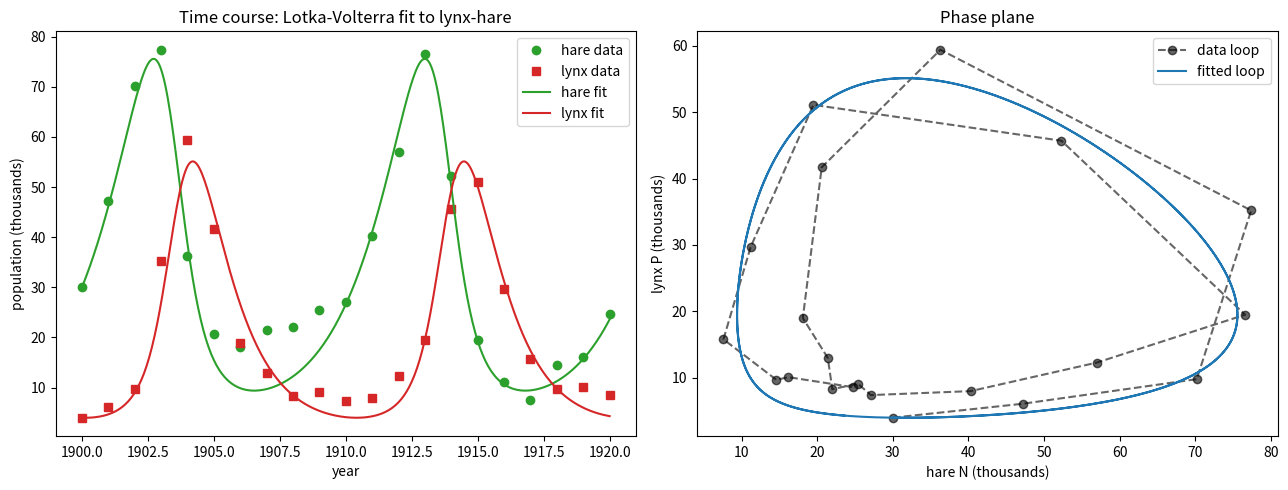

Generate this figure with matplotlib: (Note: this script raises an exception after producing the figure.)
import matplotlib
matplotlib.use("Agg")
import matplotlib.pyplot as plt
import numpy as np
from scipy.optimize import minimize

# --- Lynx-hare yearly data (Hudson's Bay Company, 1900-1920), thousands of pelts ---
# columns: hares (prey, N), lynx (predator, P)
years = np.arange(1900, 1921)
hare = np.array([30.0, 47.2, 70.2, 77.4, 36.3, 20.6, 18.1, 21.4, 22.0, 25.4,
                 27.1, 40.3, 57.0, 76.6, 52.3, 19.5, 11.2, 7.6, 14.6, 16.2, 24.7])
lynx = np.array([4.0, 6.1, 9.8, 35.2, 59.4, 41.7, 19.0, 13.0, 8.3, 9.1,
                 7.4, 8.0, 12.3, 19.5, 45.7, 51.1, 29.7, 15.8, 9.7, 10.1, 8.6])
data = np.column_stack([hare, lynx])   # observed [N, P] at each year
t = years - years[0]                   # time in years starting at 0

# --- Model derivatives: dN/dt = N(a - bP), dP/dt = P(cN - d) ---
def deriv(state, a, b, c, d):
    N, P = state
    return np.array([N * (a - b * P), P * (c * N - d)])

# --- Simulate the model with an explicit RK4 integrator (short, self-contained) ---
def simulate(params, t, y0):
    a, b, c, d = params
    ys = np.zeros((len(t), 2))
    ys[0] = y0
    for i in range(len(t) - 1):
        h = t[i + 1] - t[i]
        y = ys[i]
        k1 = deriv(y, a, b, c, d)
        k2 = deriv(y + 0.5 * h * k1, a, b, c, d)
        k3 = deriv(y + 0.5 * h * k2, a, b, c, d)
        k4 = deriv(y + h * k3, a, b, c, d)
        ys[i + 1] = y + (h / 6.0) * (k1 + 2 * k2 + 2 * k3 + k4)
    return ys

# --- Sub-step the integration so RK4 stays stable while still comparing at data years ---
def simulate_fine(params, t, y0, sub=20):
    tf = np.linspace(t[0], t[-1], (len(t) - 1) * sub + 1)
    ysf = simulate(params, tf, y0)
    # pick out the values at the original data times
    idx = np.searchsorted(tf, t)
    return ysf[idx], tf, ysf

# --- Objective: sum of squared differences between simulation and data ---
def sse(params):
    if np.any(np.array(params) <= 0):   # parameters must be positive to be meaningful
        return 1e12
    y0 = data[0]                        # start simulation at the first observation
    sim, _, _ = simulate_fine(params, t, y0)
    if not np.all(np.isfinite(sim)):    # guard against blow-ups
        return 1e12
    return np.sum((sim - data) ** 2)

# --- Hand-picked starting guess for a, b, c, d ---
# a: hare growth ~0.5/yr, b: predation, c: predator gain, d: lynx death ~0.7/yr
p0 = np.array([0.55, 0.028, 0.026, 0.8])
print("Initial guess a, b, c, d:", p0)
print("Initial SSE:", sse(p0))

# --- Local optimization with BFGS (gradients estimated by finite differences) ---
res = minimize(sse, p0, method="BFGS", options={"maxiter": 2000, "gtol": 1e-8})
a, b, c, d = res.x
print("Fitted a (hare growth rate):", a)
print("Fitted b (predation rate):", b)
print("Fitted c (predator growth per prey):", c)
print("Fitted d (predator death rate):", d)
print("Optimization success:", res.success)
print("Final SSE:", res.fun)

# --- Fitted trajectory (fine grid for smooth curves) ---
sim_at_data, tf, ysf = simulate_fine(res.x, t, data[0])
tf_years = tf + years[0]

# --- Verification check: correlation between fitted values and data at each year ---
corr_hare = np.corrcoef(sim_at_data[:, 0], data[:, 0])[0, 1]
corr_lynx = np.corrcoef(sim_at_data[:, 1], data[:, 1])[0, 1]
rmse = np.sqrt(res.fun / data.size)
print("Correlation fitted-vs-data hare:", corr_hare)
print("Correlation fitted-vs-data lynx:", corr_lynx)
print("Overall RMSE (thousands of pelts):", rmse)

# --- Plots: time courses and phase plane ---
fig, ax = plt.subplots(1, 2, figsize=(13, 5))

ax[0].plot(years, data[:, 0], "o", color="tab:green", label="hare data")
ax[0].plot(years, data[:, 1], "s", color="tab:red", label="lynx data")
ax[0].plot(tf_years, ysf[:, 0], "-", color="tab:green", label="hare fit")
ax[0].plot(tf_years, ysf[:, 1], "-", color="tab:red", label="lynx fit")
ax[0].set_xlabel("year")
ax[0].set_ylabel("population (thousands)")
ax[0].set_title("Time course: Lotka-Volterra fit to lynx-hare")
ax[0].legend()

ax[1].plot(data[:, 0], data[:, 1], "ko--", alpha=0.6, label="data loop")
ax[1].plot(ysf[:, 0], ysf[:, 1], "-", color="tab:blue", label="fitted loop")
ax[1].set_xlabel("hare N (thousands)")
ax[1].set_ylabel("lynx P (thousands)")
ax[1].set_title("Phase plane")
ax[1].legend()

plt.tight_layout()
plt.savefig("/private/tmp/claude-501/-Users-lvmy-neu-teaching-numericalR-numericalR/e8e9d206-e3a8-4079-be52-06334c0a89a5/scratchpad/eval/gen/3D.6.1_s1.png")

# Why this check confirms the result: if the fitted curve reproduces both the
# year-by-year time courses (high correlations, low RMSE) AND traces the same
# closed loop in the phase plane, then the model matches the data in both the
# temporal and the structural (predator-prey cycle) sense, so the fit is genuine
# rather than an artifact of matching one view while missing the other.
print("Check: high hare/lynx correlations plus overlapping phase-plane loops confirm the fit reproduces both time courses and the cyclic structure of the data.")
